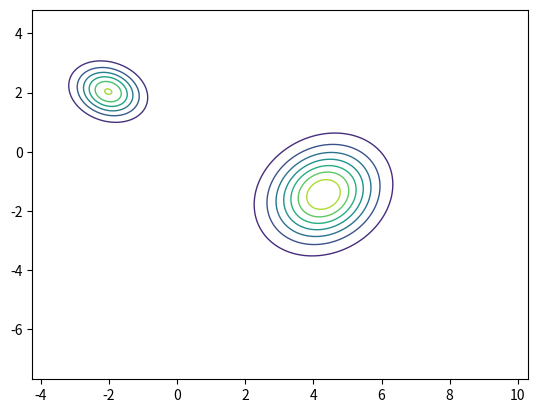

Generate this figure with matplotlib:
import numpy as np
from matplotlib import pyplot as plt
from scipy.stats import multivariate_normal


class Random2DGaussian:
    MIN_X1, MIN_X2 = -5, -5
    MAX_X1, MAX_X2 = 5, 5

    def __init__(self, mu: np.ndarray = None, sigma: np.ndarray = None):
        random_sample = np.random.random_sample

        self.mu = mu
        self.sigma = sigma

        if mu is None:
            self.mu = random_sample(size=(2,))

            self.mu[0] = self.MIN_X1 + (self.MAX_X1 - self.MIN_X1) * self.mu[0]
            self.mu[1] = self.MIN_X2 + (self.MAX_X2 - self.MIN_X2) * self.mu[1]

        if sigma is None:
            eigvalx1 = (random_sample() * (self.MAX_X1 - self.MIN_X1) / 5) ** 2
            eigvalx2 = (random_sample() * (self.MAX_X2 - self.MIN_X2) / 5) ** 2
            D = np.diag([eigvalx1, eigvalx2])

            phi = random_sample() * 2 * np.pi
            R = np.array([[np.cos(phi), -np.sin(phi)], [np.sin(phi), np.cos(phi)],])

            self.sigma = R.T @ D @ R

        self.get_sample = lambda n: np.random.multivariate_normal(mu, sigma, n)


def sample_gauss_2d(C: int, N: int):
    gaussians = [Random2DGaussian() for _ in range(C)]

    X = np.vstack([gauss.get_sample(N) for gauss in gaussians])
    y = np.array(np.concatenate([[i] * N for i in range(C)]))

    return X, y


def plot_gaussian_2d(mean, cov, ax=None):
    """Plot 2D Gaussian distribution contour lines."""

    std_lvl5 = np.diag(6 * cov)

    x1 = np.linspace(mean[0] - std_lvl5[0], mean[0] + std_lvl5[0], num=200)
    x2 = np.linspace(mean[1] - std_lvl5[1], mean[1] + std_lvl5[1], num=200)

    X, Y = np.meshgrid(x1, x2)
    pos = np.dstack((X, Y))

    rv = multivariate_normal(mean, cov)

    ax = ax if ax is not None else plt
    ax.contour(X, Y, rv.pdf(pos), linewidths=1)


if __name__ == "__main__":
    gaussian1 = Random2DGaussian()
    gaussian2 = Random2DGaussian()

    plot_gaussian_2d(gaussian1.mu, gaussian1.sigma)
    plot_gaussian_2d(gaussian2.mu, gaussian2.sigma)

    plt.show()

